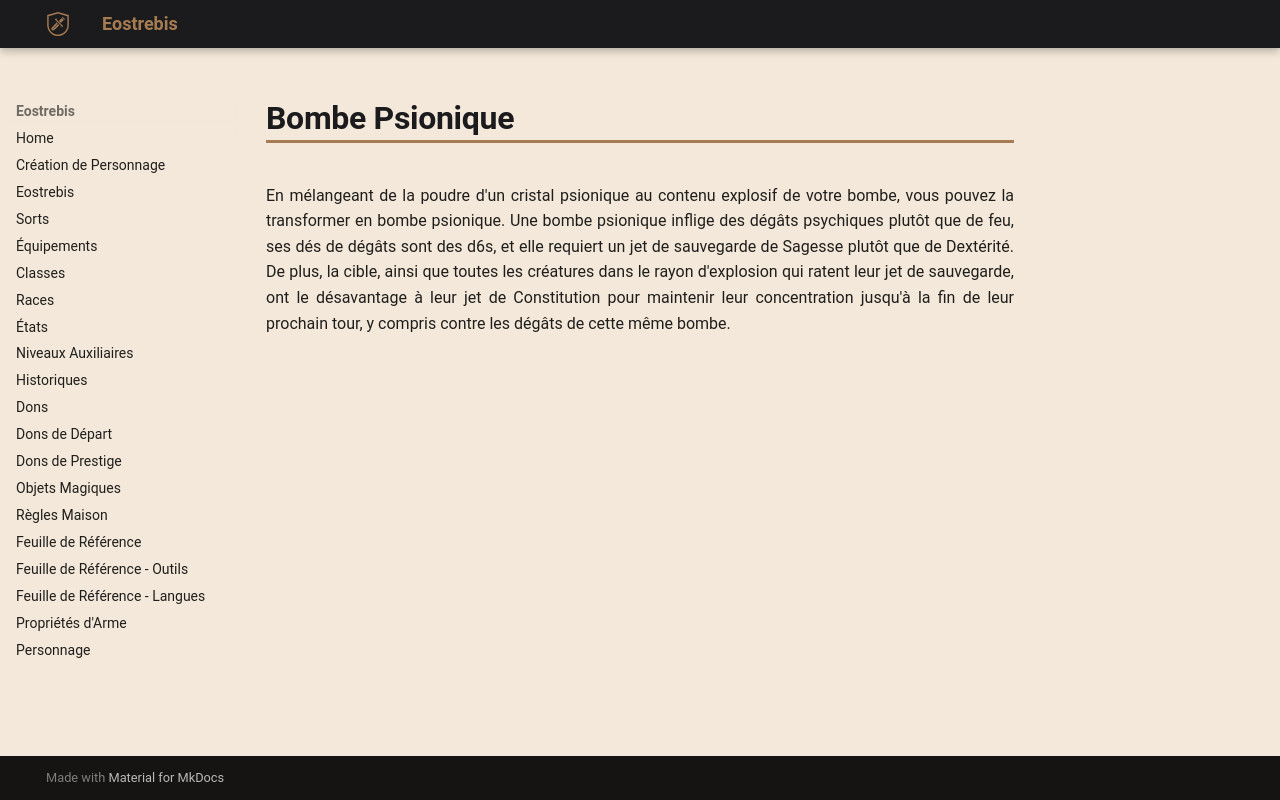

repository: Eostrebis/5e.VF · page: classes/Alchimiste/Bombes/Bombe Psionique/index.html · generator: mkdocs

---
writing_status: finished
---
En mélangeant de la poudre d'un cristal psionique au contenu explosif de votre bombe, vous pouvez la transformer en bombe psionique. Une bombe psionique inflige des dégâts psychiques plutôt que de feu, ses dés de dégâts sont des d6s, et elle requiert un jet de sauvegarde de Sagesse plutôt que de Dextérité. De plus, la cible, ainsi que toutes les créatures dans le rayon d'explosion qui ratent leur jet de sauvegarde, ont le désavantage à leur jet de Constitution pour maintenir leur concentration jusqu'à la fin de leur prochain tour, y compris contre les dégâts de cette même bombe.
